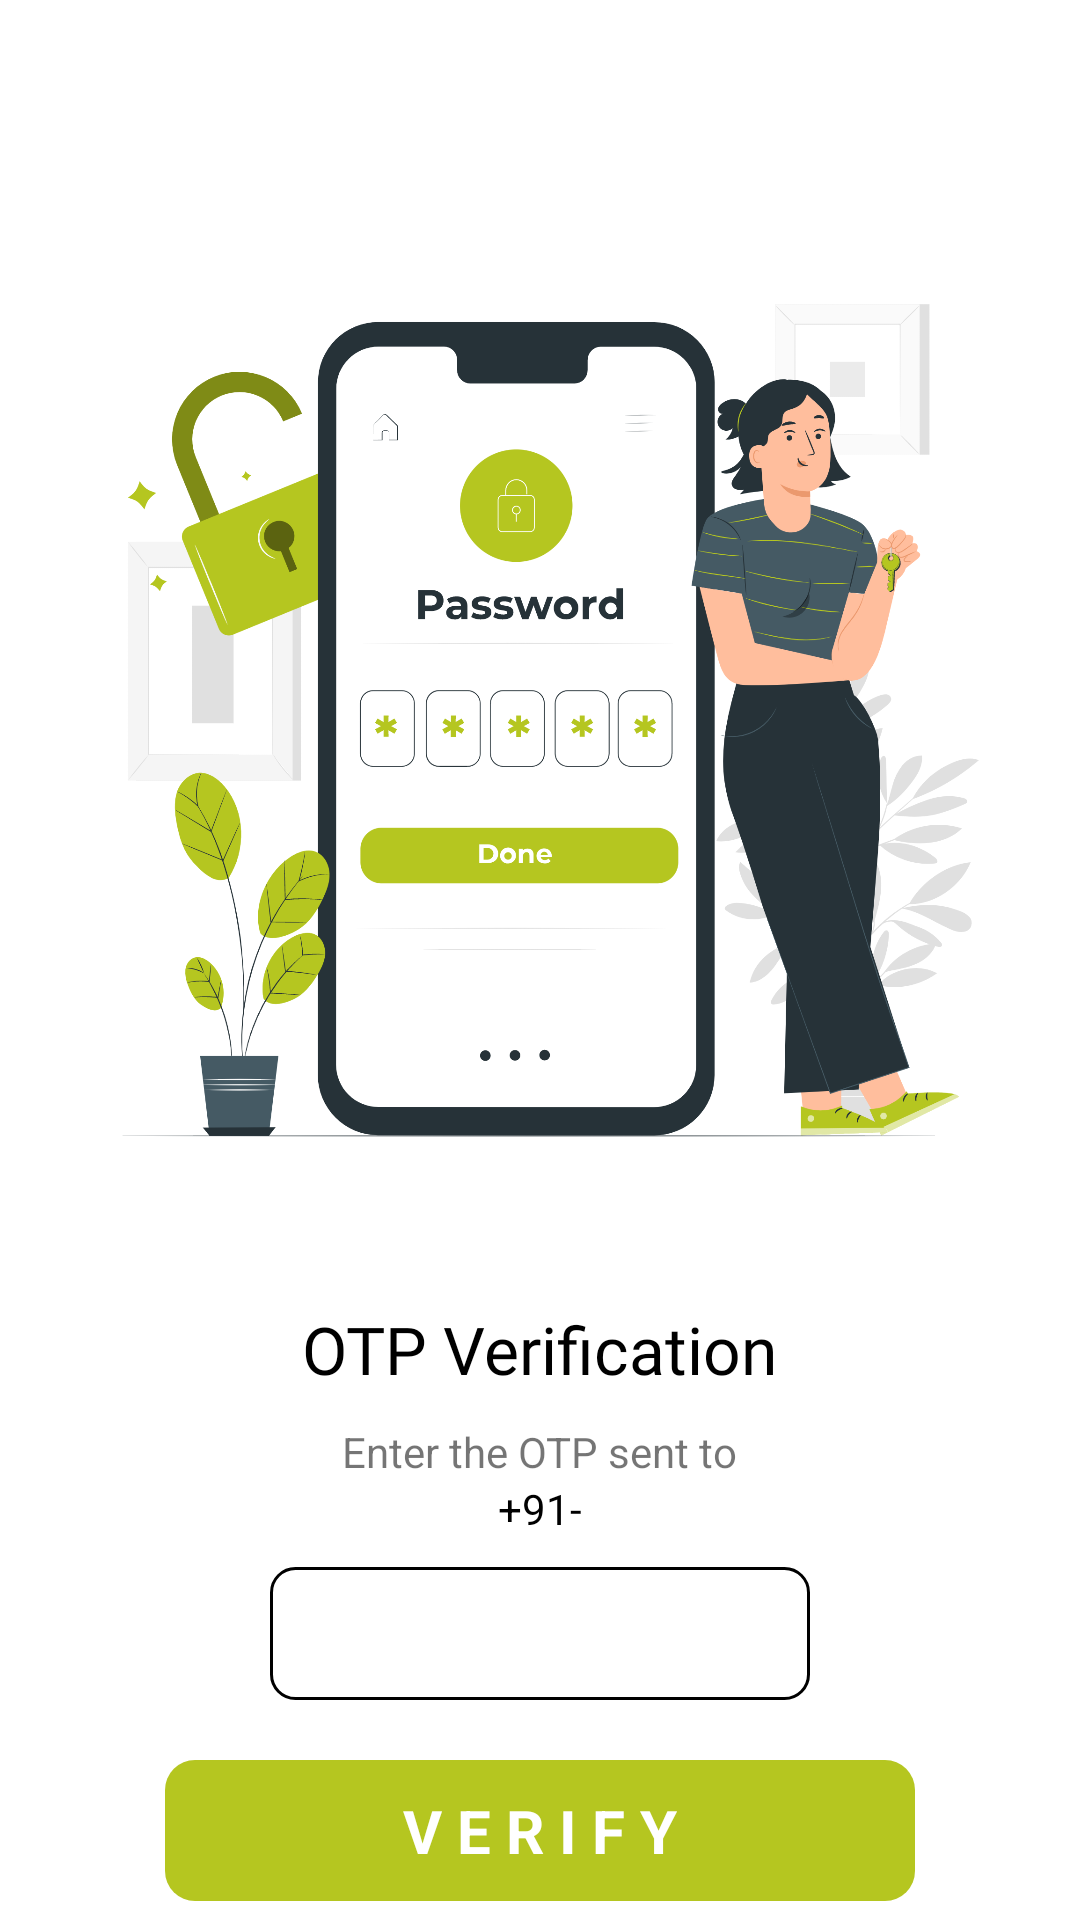

Produce the Android XML layout that renders to this screen, including the resource entries it uses.
<!-- AndroidManifest.xml: application theme Theme.CFarmManagement -->
<!-- res/layout/activity_farm_verify_phone.xml -->
<?xml version="1.0" encoding="utf-8"?>
<ScrollView xmlns:android="http://schemas.android.com/apk/res/android"
    xmlns:app="http://schemas.android.com/apk/res-auto"
    xmlns:tools="http://schemas.android.com/tools"
    android:layout_width="match_parent"
    android:layout_height="match_parent"
    tools:context=".FarmVerifyPhoneActivity"
    android:fillViewport="true">

    <RelativeLayout
        android:layout_width="match_parent"
        android:layout_height="match_parent"
        android:id="@+id/farmverification">

        <ImageView
            android:id="@+id/img_1"
            android:layout_width="match_parent"
            android:layout_height="350dp"
            android:layout_marginLeft="24dp"
            android:layout_marginTop="60dp"
            android:layout_marginRight="24dp"
            android:src="@drawable/verify_phone_img" />

        <TextView
            android:id="@+id/otp_txt1"
            android:layout_width="wrap_content"
            android:layout_height="wrap_content"
            android:layout_below="@id/img_1"
            android:layout_centerHorizontal="true"
            android:layout_marginTop="25dp"
            android:fontFamily="@font/roboto_bold"
            android:text="OTP Verification"
            android:textColor="@color/black"
            android:textSize="22sp" />

        <TextView
            android:id="@+id/otp_txt2"
            android:layout_width="wrap_content"
            android:layout_height="wrap_content"
            android:layout_below="@id/otp_txt1"
            android:layout_centerHorizontal="true"
            android:layout_marginTop="10dp"
            android:text="Enter the OTP sent to" />

        <LinearLayout
            android:id="@+id/doc_verifi_layout"
            android:layout_width="wrap_content"
            android:layout_height="wrap_content"
            android:orientation="horizontal"
            android:layout_below="@id/otp_txt2"
            android:layout_centerHorizontal="true">

            <TextView
                android:layout_width="wrap_content"
                android:layout_height="wrap_content"
                android:text="+91-"
                android:textColor="@color/black" />

            <TextView
                android:id="@+id/farm_verifi_phone_number"
                android:layout_width="wrap_content"
                android:layout_height="wrap_content"
                tools:text="7558805238"
                android:textColor="@color/black" />
        </LinearLayout>

        <EditText
            android:id="@+id/farm_verification_otp"
            android:layout_width="180dp"
            android:layout_height="wrap_content"
            android:layout_below="@id/doc_verifi_layout"
            android:layout_centerHorizontal="true"
            android:layout_marginTop="10dp"
            android:background="@drawable/otp_et_bg"
            android:gravity="center"
            android:inputType="number"
            android:letterSpacing="1"
            android:maxLength="6"
            android:maxLines="1"
            android:padding="10dp"
            tools:text="123456" />

        <TextView
            android:id="@+id/farm_otp_verify_bt"
            android:layout_width="250dp"
            android:layout_height="wrap_content"
            android:layout_below="@id/farm_verification_otp"
            android:layout_centerHorizontal="true"
            android:layout_marginTop="20dp"
            android:background="@drawable/bt_bg"
            android:gravity="center"
            android:padding="10dp"
            android:text="V E R I F Y"
            android:textColor="@color/white"
            android:textSize="20sp"
            android:textStyle="bold" />
        <ProgressBar
            android:id="@+id/progressbar"
            android:layout_width="45dp"
            android:layout_height="45dp"
            android:indeterminateTint="@color/cfarm_yellow"
            android:layout_below="@id/farm_verification_otp"
            android:layout_centerHorizontal="true"
            android:layout_marginTop="20dp"
            android:visibility="gone"/>
    </RelativeLayout>
</ScrollView>
<!-- resources referenced by this layout -->
<resources>
  <color name="black">#FF000000</color>
  <color name="cfarm_yellow">#B5C620</color>
  <color name="white">#FFFFFFFF</color>
  <!-- drawable bt_bg (drawable) -->
  <?xml version="1.0" encoding="utf-8"?>
  
  <shape xmlns:android="http://schemas.android.com/apk/res/android">
      <gradient
          android:angle="270"
          android:centerColor="@color/login_light_green"
          android:endColor="@color/login_light_green"
          android:startColor="@color/login_light_green" />
      <corners android:radius="10dp" />
  </shape>
  <!-- drawable otp_et_bg (drawable) -->
  <?xml version="1.0" encoding="utf-8"?>
  
  <shape xmlns:android="http://schemas.android.com/apk/res/android">
      <stroke
          android:width="1dp"
          android:color="@color/black" />
      <corners android:radius="8dp" />
  </shape>
  <!-- drawable verify_phone_img: png bitmap (drawable, 402010 bytes) -->
  <style name="Theme.CFarmManagement" parent="Theme.MaterialComponents.DayNight.NoActionBar">
          
          <item name="colorPrimary">@color/purple_500</item>
          <item name="colorPrimaryVariant">@color/purple_700</item>
          <item name="colorOnPrimary">@color/white</item>
          
          <item name="colorSecondary">@color/teal_200</item>
          <item name="colorSecondaryVariant">@color/teal_700</item>
          <item name="colorOnSecondary">@color/black</item>
          
          <item name="android:statusBarColor" tools:targetApi="l">?attr/colorPrimaryVariant</item>
          
      </style>
  <color name="login_light_green">#B5C620</color>
  <color name="purple_500">#000</color>
  <color name="purple_700">#000</color>
  <color name="teal_200">#FF03DAC5</color>
  <color name="teal_700">#FF018786</color>
</resources>
